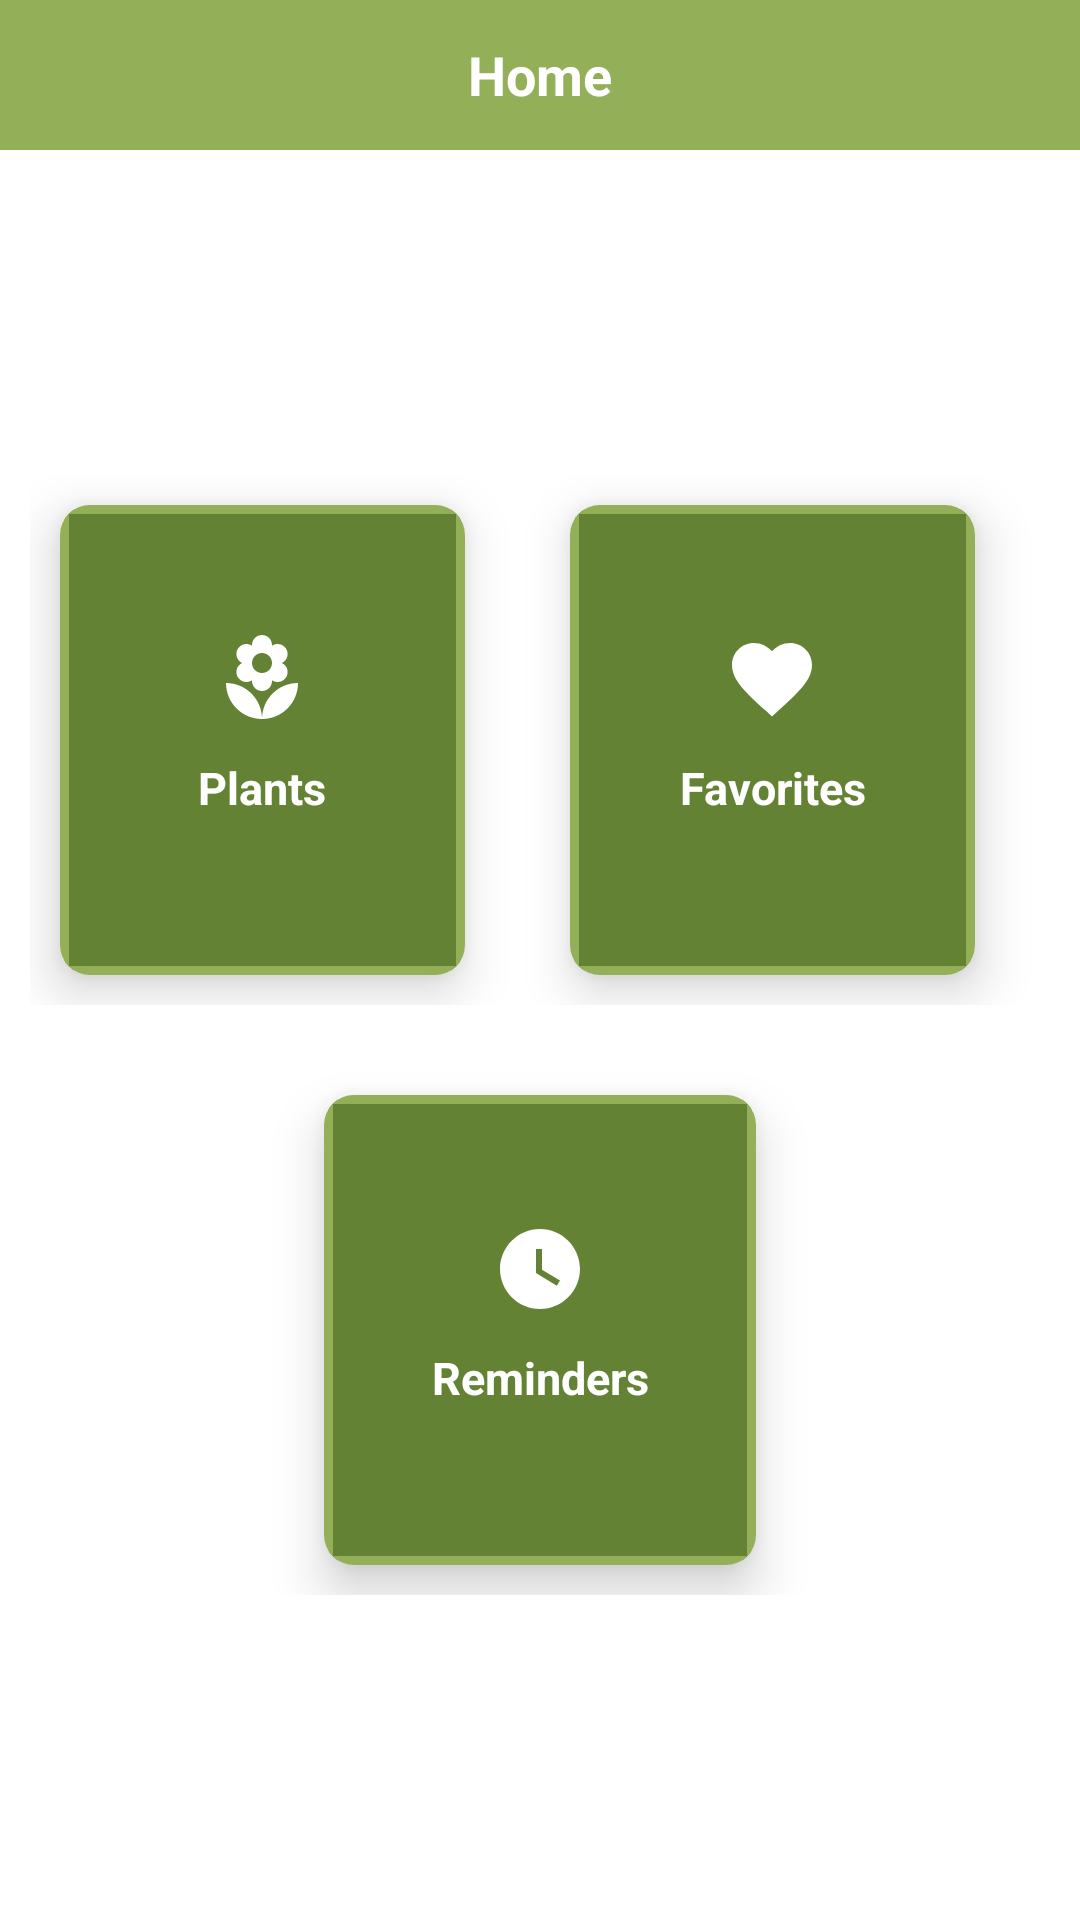

This screen was rendered from an Android layout file. Write that file and the resources it references.
<!-- AndroidManifest.xml: application theme Theme.ForeverGarden -->
<!-- res/layout/activity_main.xml -->
<?xml version="1.0" encoding="utf-8"?>
<LinearLayout xmlns:android="http://schemas.android.com/apk/res/android"
    xmlns:app="http://schemas.android.com/apk/res-auto"
    android:layout_width="match_parent"
    android:layout_height="match_parent"
    android:orientation="vertical">

    <LinearLayout
        android:layout_width="match_parent"
        android:layout_height="50dp"
        android:background="@color/primary"
        android:orientation="horizontal">

        <TextView
            android:id="@+id/name"
            android:layout_width="match_parent"
            android:layout_height="match_parent"
            android:gravity="center"
            android:text="Home"
            android:textColor="@color/white"
            android:textSize="18sp"
            android:textStyle="bold" />

    </LinearLayout>

    <LinearLayout
        android:layout_width="match_parent"
        android:layout_height="match_parent"
        android:gravity="center"
        android:orientation="vertical"
        android:weightSum="6">

        <LinearLayout
            android:layout_width="match_parent"
            android:layout_height="0dp"
            android:layout_weight="2"
            android:orientation="horizontal"
            android:padding="10dp"
            android:weightSum="4">

            <androidx.cardview.widget.CardView
                android:id="@+id/card1"
                android:layout_width="0dp"
                android:layout_height="match_parent"
                android:layout_weight="1.8"
                android:layout_margin="10dp"
                app:cardBackgroundColor="@color/white"
                app:cardCornerRadius="10dp"
                app:cardElevation="10dp">

                <RelativeLayout
                    android:layout_width="match_parent"
                    android:layout_height="match_parent"
                    android:gravity="center"
                    android:id="@+id/layout1"
                    android:background="@drawable/bg_selected_layout"
                    android:padding="10dp"
                    android:orientation="vertical">

                    <ImageView
                        android:layout_width="wrap_content"
                        android:layout_height="wrap_content"
                        android:layout_above="@+id/title1"
                        android:layout_centerHorizontal="true"
                        app:srcCompat="@drawable/ic_baseline_local_florist_24" />

                    <TextView
                        android:id="@+id/title1"
                        android:layout_width="match_parent"
                        android:layout_height="wrap_content"
                        android:layout_alignParentBottom="true"
                        android:gravity="center"
                        android:padding="10dp"
                        android:text="Plants"
                        android:textColor="@color/white"
                        android:textSize="15sp"
                        android:textStyle="bold" />

                </RelativeLayout>


            </androidx.cardview.widget.CardView>

            <View
                android:layout_width="0dp"
                android:layout_height="match_parent"
                android:layout_weight="0.2" />

            <androidx.cardview.widget.CardView
                android:id="@+id/card2"
                android:layout_width="0dp"
                android:layout_height="match_parent"
                android:layout_weight="1.8"
                android:layout_margin="10dp"
                app:cardBackgroundColor="@color/white"
                app:cardCornerRadius="10dp"
                app:cardElevation="10dp">

                <RelativeLayout
                    android:layout_width="match_parent"
                    android:layout_height="match_parent"
                    android:gravity="center"
                    android:id="@+id/layout2"
                    android:background="@drawable/bg_selected_layout"
                    android:padding="10dp"
                    android:orientation="vertical">

                    <ImageView
                        android:id="@+id/image2"
                        android:layout_width="wrap_content"
                        android:layout_height="wrap_content"
                        android:layout_above="@+id/title2"
                        android:layout_centerHorizontal="true"
                        android:adjustViewBounds="true"
                        app:srcCompat="@drawable/ic_baseline_favorite_24" />

                    <TextView
                        android:id="@+id/title2"
                        android:layout_width="match_parent"
                        android:layout_height="wrap_content"
                        android:layout_alignParentBottom="true"
                        android:gravity="center"
                        android:padding="10dp"
                        android:text="Favorites"
                        android:textColor="@color/white"
                        android:textSize="15sp"
                        android:textStyle="bold" />

                </RelativeLayout>


            </androidx.cardview.widget.CardView>

        </LinearLayout>

        <LinearLayout
            android:layout_width="match_parent"
            android:layout_height="0dp"
            android:layout_weight="2"
            android:orientation="horizontal"
            android:gravity="center"
            android:padding="10dp"
            android:weightSum="4">

            <androidx.cardview.widget.CardView
                android:id="@+id/card3"
                android:layout_width="0dp"
                android:layout_height="match_parent"
                android:layout_weight="1.8"
                android:layout_margin="10dp"
                app:cardBackgroundColor="@color/white"
                app:cardCornerRadius="10dp"
                app:cardElevation="10dp">

                <RelativeLayout
                    android:layout_width="match_parent"
                    android:layout_height="match_parent"
                    android:gravity="center"
                    android:id="@+id/layout3"
                    android:background="@drawable/bg_selected_layout"
                    android:padding="10dp"
                    android:orientation="vertical">

                    <ImageView
                        android:layout_width="wrap_content"
                        android:layout_height="wrap_content"
                        android:layout_above="@+id/title3"
                        android:layout_centerHorizontal="true"
                        app:srcCompat="@drawable/ic_baseline_watch_later_24" />

                    <TextView
                        android:id="@+id/title3"
                        android:layout_width="match_parent"
                        android:layout_height="wrap_content"
                        android:layout_alignParentBottom="true"
                        android:gravity="center"
                        android:padding="10dp"
                        android:text="Reminders"
                        android:textColor="@color/white"
                        android:textSize="15sp"
                        android:textStyle="bold" />

                </RelativeLayout>


            </androidx.cardview.widget.CardView>

        </LinearLayout>
    </LinearLayout>
</LinearLayout>
<!-- resources referenced by this layout -->
<resources>
  <color name="primary">#93af57</color>
  <color name="white">#FFFFFFFF</color>
  <!-- drawable bg_selected_layout (drawable) -->
  <?xml version="1.0" encoding="utf-8"?>
  <shape xmlns:android="http://schemas.android.com/apk/res/android"
      android:shape="rectangle">
      <solid android:color="@color/dark" />
      <stroke
          android:color="@color/primary"
          android:width="3dp" />
  </shape>
  <!-- drawable ic_baseline_favorite_24 (drawable) -->
  <vector android:height="32dp"
      android:tint="#FFFFFF"
      android:viewportHeight="24"
      android:viewportWidth="24"
      android:width="32dp"
      xmlns:android="http://schemas.android.com/apk/res/android">
      <path
          android:fillColor="@android:color/white"
          android:pathData="M12,21.35l-1.45,-1.32C5.4,15.36 2,12.28 2,8.5 2,5.42 4.42,3 7.5,3c1.74,0 3.41,0.81 4.5,2.09C13.09,3.81 14.76,3 16.5,3 19.58,3 22,5.42 22,8.5c0,3.78 -3.4,6.86 -8.55,11.54L12,21.35z" />
  </vector>
  <!-- drawable ic_baseline_local_florist_24 (drawable) -->
  <vector xmlns:android="http://schemas.android.com/apk/res/android"
      android:width="32dp"
      android:height="32dp"
      android:tint="#FFFFFF"
      android:viewportWidth="24"
      android:viewportHeight="24">
      <path
          android:fillColor="@android:color/white"
          android:pathData="M12,22c4.97,0 9,-4.03 9,-9 -4.97,0 -9,4.03 -9,9zM5.6,10.25c0,1.38 1.12,2.5 2.5,2.5 0.53,0 1.01,-0.16 1.42,-0.44l-0.02,0.19c0,1.38 1.12,2.5 2.5,2.5s2.5,-1.12 2.5,-2.5l-0.02,-0.19c0.4,0.28 0.89,0.44 1.42,0.44 1.38,0 2.5,-1.12 2.5,-2.5 0,-1 -0.59,-1.85 -1.43,-2.25 0.84,-0.4 1.43,-1.25 1.43,-2.25 0,-1.38 -1.12,-2.5 -2.5,-2.5 -0.53,0 -1.01,0.16 -1.42,0.44l0.02,-0.19C14.5,2.12 13.38,1 12,1S9.5,2.12 9.5,3.5l0.02,0.19c-0.4,-0.28 -0.89,-0.44 -1.42,-0.44 -1.38,0 -2.5,1.12 -2.5,2.5 0,1 0.59,1.85 1.43,2.25 -0.84,0.4 -1.43,1.25 -1.43,2.25zM12,5.5c1.38,0 2.5,1.12 2.5,2.5s-1.12,2.5 -2.5,2.5S9.5,9.38 9.5,8s1.12,-2.5 2.5,-2.5zM3,13c0,4.97 4.03,9 9,9 0,-4.97 -4.03,-9 -9,-9z" />
  </vector>
  <!-- drawable ic_baseline_watch_later_24 (drawable) -->
  <vector android:height="32dp"
      android:tint="#FFFFFF"
      android:viewportHeight="24"
      android:viewportWidth="24"
      android:width="32dp"
      xmlns:android="http://schemas.android.com/apk/res/android">
      <path
          android:fillColor="@android:color/white"
          android:pathData="M12,2C6.5,2 2,6.5 2,12s4.5,10 10,10s10,-4.5 10,-10S17.5,2 12,2zM16.2,16.2L11,13V7h1.5v5.2l4.5,2.7L16.2,16.2z" />
  </vector>
  <style name="Theme.ForeverGarden" parent="Theme.MaterialComponents.DayNight.NoActionBar">
          
          <item name="colorPrimary">@color/primary</item>
          <item name="colorPrimaryVariant">@color/primary</item>
          <item name="colorOnPrimary">@color/white</item>
          
          <item name="colorSecondary">@color/dark</item>
          <item name="colorSecondaryVariant">@color/dark</item>
          <item name="colorOnSecondary">@color/black</item>
          
          <item name="android:statusBarColor" tools:targetApi="l">?attr/colorPrimaryVariant</item>
          
          <item name="textAllCaps">false</item>
      </style>
  <color name="dark">#638233</color>
  <color name="black">#FF000000</color>
</resources>
